Run: headless pygame with SDL's dummy video driver; simulated clock (each Clock.tick advances the game by its frame time, no real sleeping); random seed 0; keys injected as events and as key.get_pressed() state; mouse plan: one left click at the window centre at the start of phase 2, then a move to the lower-right quarter at the start of phase 3.
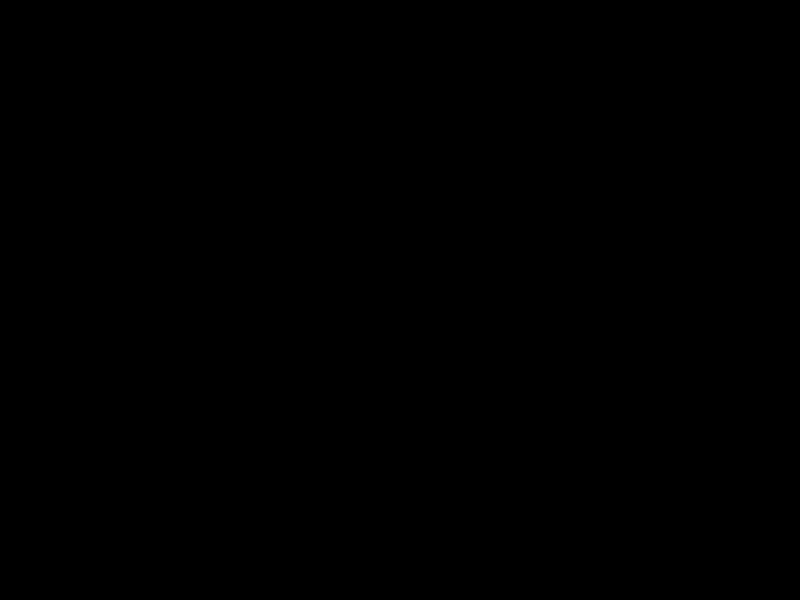
Frame 1 of 4 · flips 1–60 · no input
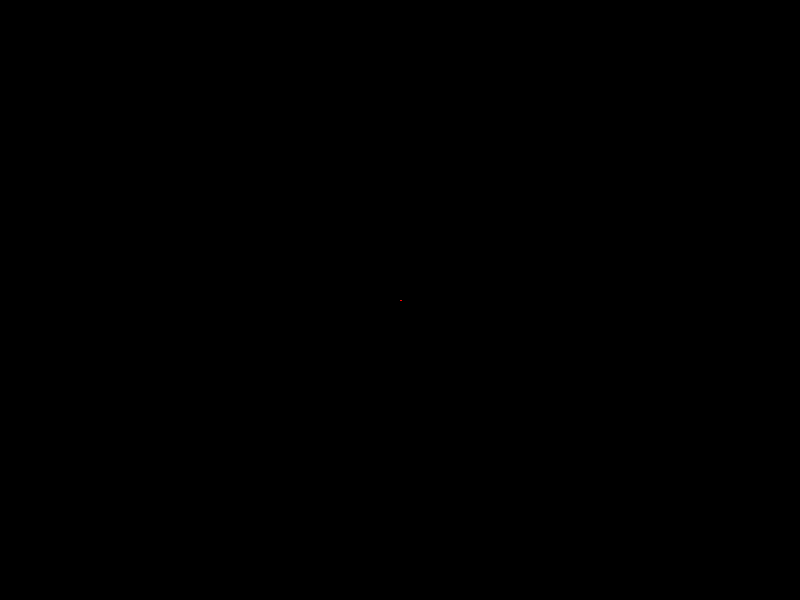
Frame 2 of 4 · flips 61–180 · clicked the window centre · tapped SPACE, RETURN · held RIGHT (→), D
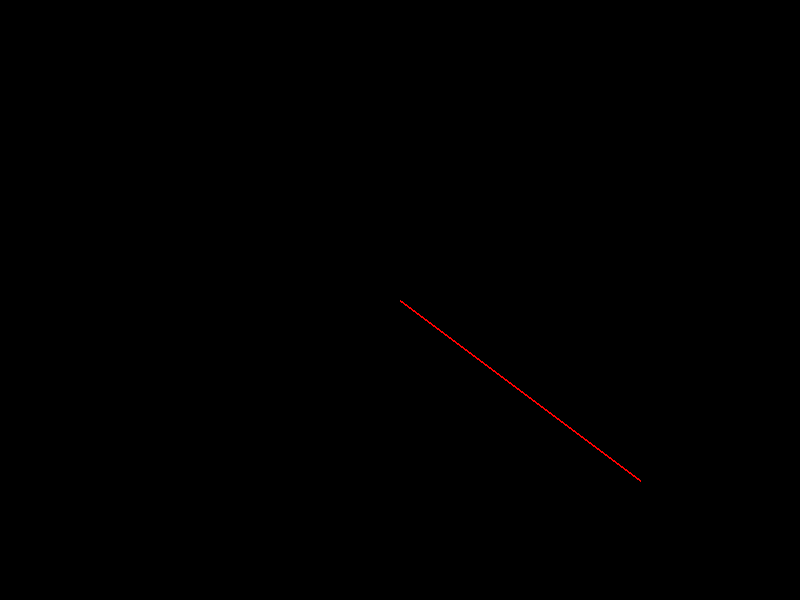
Frame 3 of 4 · flips 181–300 · moved the mouse to the lower-right quarter · held DOWN (↓), S
Frame 4 of 4 · flips 301–420 · held LEFT (←), A, UP (↑), W · screen unchanged from frame 3, image omitted

The pygame program that drew these frames:

from __future__ import annotations
import pygame
from functools import lru_cache
from math import sqrt, pi, asin, acos
from random import choice


class Node:
    def __init__(self, x, y):
        self.x = x
        self.y = y

    def __eq__(self, value:Node):
        return self.x == value.x and self.y == value.y
        
    def __hash__(self):
        return hash((self.x, self.y))
    
    def pos(self):
        return (self.x, self.y)
    
class Line:
    def __init__(self, node1:Node, node2:Node):
        self.nodes = [node1, node2]
        self.x1 = node1.x
        self.y1 = node1.y
        self.x2 = node2.x
        self.y2 = node2.y
        a = 0
        b = 0 
        if self.x1 == self.x2:
            a = None
            b = None
            self.length = abs(self.y1-self.y2)
        elif self.y1 == self.y2:
            b = self.y1
            self.length = abs(self.x1-self.x2)
        else:
            a = (self.y1-self.y2) / (self.x1-self.x2) # y1-y2/x1-x2
            b = self.y1-a*self.x1 # y1-a*x1
        self.a = a
        self.b = b
        self.length = sqrt((self.x1-self.x2)**2+(self.y1-self.y2)**2)

    @lru_cache(maxsize=None)
    def distance_from_endpoint(self, point:Node)->float|None:
        if self.a is None:
            return abs(point.y-self.y1)
        elif self.a == 0:
            return abs(point.x-self.x1)
        if abs(self.a*point.x+self.b-point.y) < 0.001:
            return min(sqrt((point.x-self.x1)**2+(point.y-self.y1)**2), sqrt((point.x-self.x2)**2+(point.y-self.y2)**2))
        return None

    @lru_cache(maxsize=None)
    def point_in_line(self, point:Node, endpoints=False)->bool:
        if self.a is None:
            if point.x == self.x1 and point.y >= min(self.y1, self.y2) and point.y <= max(self.y1, self.y2):
                return self.distance_from_endpoint(point) > 0.01 if not endpoints else True
            return False
        if abs(self.a*point.x+self.b-point.y) < 0.0001:
            if point.x >= min(self.x1, self.x2) and point.x <= max(self.x1, self.x2):
                return self.distance_from_endpoint(point) > 0.01 if not endpoints else True
        return False

    def __eq__(self, value:Line):
        return self.a == value.a and self.b == value.b and \
                (self.x1 == value.x1 and self.y1 == value.y1 and \
                self.x2 == value.x2 and self.y2 == value.y2) or \
                (self.x1 == value.x2 and self.y1 == value.y2 and \
                self.x2 == value.x1 and self.y2 == value.y1)
        
    def __hash__(self):
        return hash((self.a, self.b, self.x1, self.y1, self.x2, self.y2))


class Polygon:
    def __init__(self):
        self.nodes = []
        self.lines = []
        self.edges = []
        self.polygons = []
        self.color = (255, 0, 0)
        self.closed = False

    def add_node(self, x, y):
        node = Node(x, y)
        if node not in self.nodes:
            self.nodes.append(node)

    def draw(self, window):
        if not self.closed:
            for line in self.lines:
                pygame.draw.line(window, (255,255,255), *line)
            for i in range(len(self.nodes)):
                if i < len(self.nodes) - 1:
                    pygame.draw.line(window, self.color, self.nodes[i].pos(), self.nodes[i + 1].pos(),2)
                else:
                    if self.closed:
                        pygame.draw.line(window, self.color, self.nodes[i].pos(), self.nodes[0].pos(),2)
                    else:
                        pygame.draw.line(window, self.color, self.nodes[i].pos(), pygame.mouse.get_pos(), 2)
                        pygame.draw.line(window, self.color, self.nodes[0].pos(), pygame.mouse.get_pos(), 1)
        else:
            for triangle in self.polygons:
                triangle = [node.pos() for node in triangle]
                pygame.draw.polygon(window, self.color, triangle, 0)
                pygame.draw.polygon(window, (172,172,0), triangle, 1)

    def purge(self):
        self.lines = []
        self.edges = []
        self.closed = False

    def close(self):
        self.purge()
        self.closed = True

        for i, node in enumerate(self.nodes):
            line = Line(node, self.nodes[i + 1] if i < len(self.nodes) - 1 else self.nodes[0])
            self.edges.append(line)
        for node in self.nodes:
            nodes = self.nodes.copy()
            while nodes:
                second_node = choice(nodes)
                nodes.remove(second_node)
                if node == second_node: continue
                line = Line(node, second_node)
                if line not in [*self.lines, *self.edges]:
                    if not any([self.lines_crossing(line, line_) for line_ in [*self.lines, *self.edges]]):
                        self.lines.append(line)

        for line in self.lines.copy():
            halfpoint = Node((line.x1+line.x2)/2, (line.y1+line.y2)/2)
            overall_angle = 0
            for i, node in enumerate(self.nodes):
                start = i
                end = (start + 1) if i < len(self.nodes)-1 else 0
                angle = self.angle(self.nodes[start], halfpoint, self.nodes[end])
                angle_direction = self.angle_direction( self.nodes[start], halfpoint,self.nodes[end])
                if angle_direction: angle = -angle
                overall_angle+= angle
            overall_angle = round(overall_angle, 2)
            if round(abs(overall_angle/360),2) < 1:
                self.lines.remove(line)
                continue
        
        nodes = self.nodes.copy()
        lines = [*self.lines.copy(), *self.edges.copy()]
        while len(nodes) >= 3:
            node = nodes[0]
            node_lines = []
            for line in lines:
                if node in line.nodes:
                    node_lines.append(line)
                if len(node_lines) > 2:
                    break
            if len(node_lines) == 2:
                nodes.remove(node)
                for line in node_lines:
                    lines.remove(line)
                nodeset = set()
                for line in node_lines:
                    for line_node in line.nodes:
                        nodeset.add(line_node)
                triangle = tuple(nodeset)
                self.polygons.append(triangle)
            else:
                nodes_shift = [*nodes[1:], node]
                nodes = nodes_shift
                

    @lru_cache(maxsize=None)
    def above_line(self, node, line):
        if line.a*node[0]+line.b > node[1]:
            return True
        return False
    
    @lru_cache(maxsize=None)
    def right_of_line(self, node, line):
        if line.a*node[0]+line.b < node[1]:
            return True
        return False

    @lru_cache(maxsize=None)
    def angle(self, node1:Node, node2:Node, node3:Node)->float:
        A = Line(node1, node2).length
        B = Line(node2, node3).length
        C = Line(node1, node3).length
        cosc = (A**2 + B**2 - C**2)/(2*A*B)
        return acos(cosc) * 180/pi
    
    @lru_cache(maxsize=None)
    def angle_direction(self, node1:Node, node2:Node, node3:Node) -> bool: # True = CW, False = CCW
        vector1 = node1.x-node2.x, node1.y-node2.y
        vector2 = node3.x-node2.x, node3.y-node2.y
        cross = vector1[0]*vector2[1]-vector1[1]*vector2[0]
        if cross > 0:
            return True
        return False

    @lru_cache(maxsize=None)
    def lines_crosspoint(self, line1:Line, line2:Line)->Node|None:
        if line1.a is None and line2.a is not None:
            if line2.a is None:
                return None
            x = line1.x1
            y = line2.a*x+line2.b
        elif line2.a is None and line1.a is not None:
            x = line2.x1
            y = line1.a*x+line1.b
        elif line1.a == line2.a and line1.b == line2.b:
            halfpoint_line1 = Node((line1.x1+line1.x2)/2, (line1.y1+line1.y2)/2)
            halfpoint_line2 = Node((line2.x1+line2.x2)/2, (line2.y1+line2.y2)/2)
            intersection = Line(halfpoint_line1, halfpoint_line2)
            if line2.point_in_line(halfpoint_line1) and line1.point_in_line(halfpoint_line2):
                x, y = ((intersection.x1+intersection.x2)/2, (intersection.y1+intersection.y2)/2)
            else:
                return None
        elif line1.a == line2.a:
            return None
        else:
            x = (line2.b-line1.b)/(line1.a-line2.a)
            y = line1.a*x+line1.b
        return Node(x, y)
    
    def lines_crossing(self, line1:Line, line2:Line)->bool:
        lines = [line1, line2]
        crosspoint = self.lines_crosspoint(*lines)
        if crosspoint is None:
            return False
        if all([line.point_in_line(crosspoint) for line in lines]):
            return True
        return False
    
    def fill(self):
        pass

    def is_inside(self, x, y):
        pass


class Window:
    def __init__(self):
        self.width = 800
        self.height = 600
        self.window = pygame.display.set_mode((self.width, self.height))#, pygame.FULLSCREEN)
        pygame.display.set_caption("Polymorph")
        self.polygons = []

    def draw(self):
        for polygon in self.polygons:
            polygon.draw(self.window)
        pygame.display.update()

    def clear(self):
        self.window.fill((0, 0, 0))


if __name__ == "__main__":
    window = Window()
    running = True
    while running:
        window.clear()
        window.draw()
        for event in pygame.event.get():
            if event.type == pygame.QUIT:
                running = False
            if event.type == pygame.MOUSEBUTTONDOWN:
                if event.button == 1:
                    if len(window.polygons) == 0 or window.polygons[-1].closed:
                        window.polygons.append(Polygon())
                    window.polygons[-1].add_node(event.pos[0], event.pos[1])
                if event.button == 3:
                    if len(window.polygons) > 0:
                        window.polygons[-1].add_node(event.pos[0], event.pos[1])
                        window.polygons[-1].close()
            if event.type == pygame.KEYDOWN:
                if event.key == pygame.K_ESCAPE:
                    running = False
        pygame.time.delay(100)
